Run: headless pygame with SDL's dummy video driver; simulated clock (each Clock.tick advances the game by its frame time, no real sleeping); random seed 0; keys injected as events and as key.get_pressed() state; no mouse input.
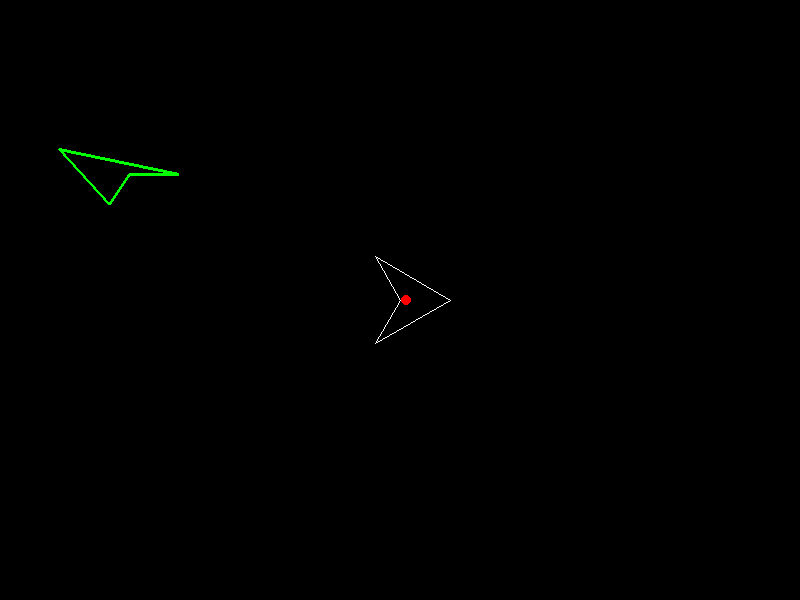
Frame 1 of 4 · flips 1–60 · no input
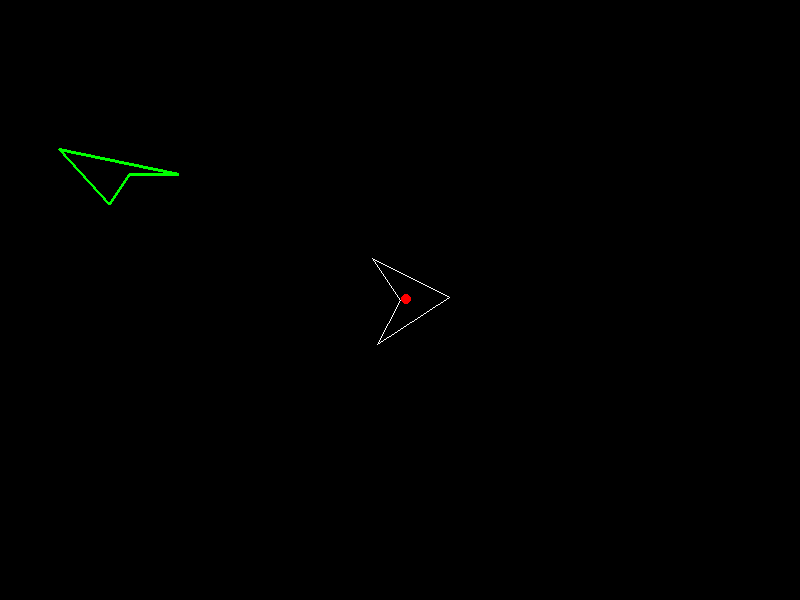
Frame 2 of 4 · flips 61–180 · tapped SPACE, RETURN · held RIGHT (→), D
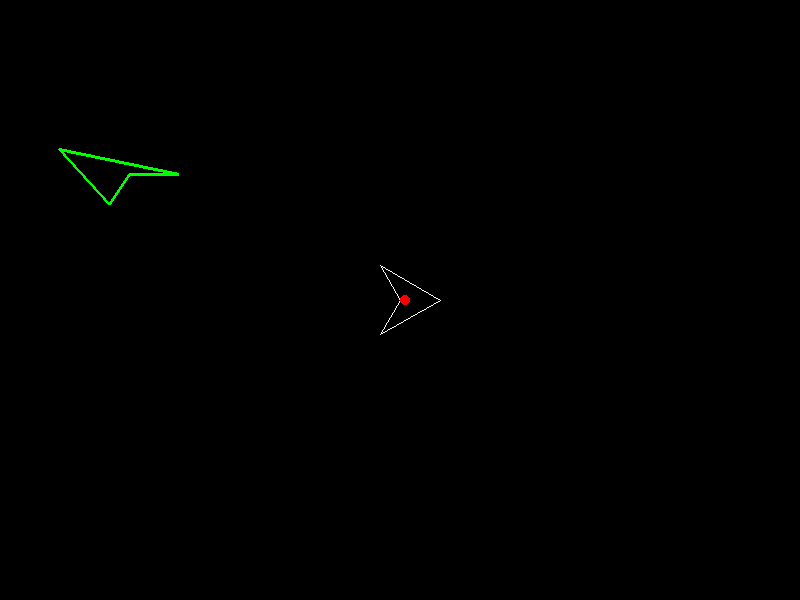
Frame 3 of 4 · flips 181–300 · held DOWN (↓), S
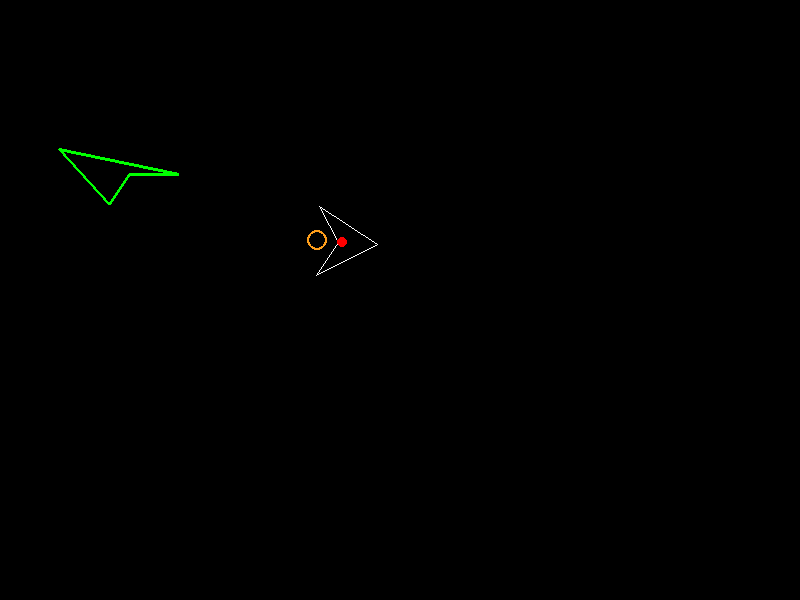
Frame 4 of 4 · flips 301–420 · held LEFT (←), A, UP (↑), W

The pygame program that drew these frames:

import pygame, sys
import math
from pygame.locals import *

class Bullet(pygame.sprite.Sprite):
    def __init__(self, radian_angle, center):
        pygame.sprite.Sprite.__init__(self)
        self.image = pygame.Surface((4, 4))
        self.rect = self.image.get_rect()
        pygame.draw.circle(self.image, (255, 255, 255), (2, 2), 2)
        self.radian_angle = radian_angle
        self.radius = 70
        self.bullet_center = [center[0], center[1]]
        self.original_center = center
        
        ### flags
        self.exceed_pos_x = False
        self.exceed_neg_x = False
        self.pass_boundary = False
        self.pass_boundary_neg_x = False
        
        self.exceed_pos_y = False
        self.pass_boundary_pos_y = False
        self.exceed_neg_y = False
        self.pass_boundary_neg_y = False
    
    def update(self):
        length_x_fire = math.cos(self.radian_angle) * self.radius 
        length_y_fire = math.sin(self.radian_angle) * self.radius 
        x_fire = int(self.bullet_center[0] + length_x_fire)
        y_fire = int(self.bullet_center[1] - length_y_fire)
        self.rect.center = [x_fire, y_fire], 
        print (self.rect)
        
        self.radius = self.radius + 13
        
        if self.exceed_pos_x == True:
            #self.new_x_pos = self.bullet_center
            self.bullet_center[0] = 0
            self.radius = 0
            self.pass_boundary = True
            self.exceed_pos_x = False
            
        if self.exceed_neg_x == True:
            self.bullet_center[0] = 790
            self.radius = 0
            self.pass_boundary_neg_x = True
            self.exceed_neg_x = False
    
        if self.exceed_pos_y == True:
            self.bullet_center[1] = 0
            self.radius = 0
            self.pass_boundary_pos_y = True
            self.exceed_pos_y = False
            
        if self.exceed_neg_y == True:
            self.bullet_center[1] = 600
            self.radius = 0
            self.pass_boundary_neg_y = True
            self.exceed_neg_y = False
        
        #if self.rect.centerx > 800:
        #    self.rect.centerx = 0
        
class Rock(pygame.sprite.Sprite):
    def __init__(self):
        pygame.sprite.Sprite.__init__(self)
        self.image = pygame.Surface((150, 150))
        self.rect = pygame.draw.polygon(self.image, (0, 255, 0), [(100, 100),
            (150, 100), (30, 75), (80, 130)], 3)
    


pygame.init()


RED = ((255, 0, 0))
GREEN = ((0, 255, 0))
ORANGE = ((254, 158, 27))
center = [400, 300]
size = 10
angle = 0
WHITE = ((255, 255, 255))
radius = 50

screen_size = (800, 600)
windowSurface = pygame.display.set_mode(screen_size)


clock = pygame.time.Clock()
FPS = 30

forward = False
fume = False

direction = "stop"
fire = False
bullet_group = pygame.sprite.Group()

rock = Rock()
rock_group = pygame.sprite.Group()
rock_group.add(rock)

while True:
    for event in pygame.event.get():
        if event.type == QUIT:
            pygame.quit()
            sys.exit()
        if event.type == KEYDOWN:
            if event.key == K_RIGHT:
                direction = "right"
            if event.key == K_LEFT:
                direction = "left"
            if event.key == K_s:
                radius = radius - 10
            if event.key == K_l:
                radius = radius + 10
            if event.key == K_UP:
                forward = True
                fume = True
            if event.key == K_SPACE:
                fire = True
        if event.type == KEYUP:
            if event.key == K_UP:
                forward = False
                fume = False
            if event.key == K_RIGHT:
                direction = "stop"
            if event.key == K_LEFT:
                direction = "stop"
            
    
    radian_angle = math.radians(angle)
    length_x = math.cos(radian_angle) * radius
    length_y = math.sin(radian_angle) * radius
    
    x = int(center[0] + length_x)
    y = int(center[1] - length_y)
            
####
    angle_2 = math.radians(angle + 120)
    length_x_2 = math.cos(angle_2) * radius
    length_y_2 = math.sin(angle_2) * radius
    x_2 = int(center[0] + length_x_2)
    y_2 = int(center[1] - length_y_2)
    
####
    angle_3 = math.radians(angle + 240)
    length_x_3 = math.cos(angle_3) * radius
    length_y_3 = math.sin(angle_3) * radius
    x_3 = int(center[0] + length_x_3)
    y_3 = int(center[1] - length_y_3)
    
###
    length_x_motion = math.cos(radian_angle) * radius / 8
    length_y_motion = math.sin(radian_angle) * radius / 8
    x_motion = int(center[0] + length_x_motion)
    y_motion = int(center[1] - length_y_motion)
     
###
    angle_4 = math.radians(angle + 180)
    length_x_4 = math.cos(angle_4) * radius
    length_y_4 = math.sin(angle_4) * radius
    x_4 = int(center[0] + length_x_4)
    y_4 = int(center[1] - length_y_4)
    
    thrust_x = (x_2 + x_3) / 2
    thrust_y = (y_2 + y_3) / 2
    

    windowSurface.fill((0, 0, 0))
    
    #pygame.draw.circle(windowSurface, RED, center, size)
    #pygame.draw.circle(windowSurface, GREEN, (x, y), size)
    #pygame.draw.circle(windowSurface, GREEN, (x_2, y_2), size)
    #pygame.draw.circle(windowSurface, GREEN, (x_3, y_3), size)
    #
    rock_group.draw(windowSurface)
    
    pygame.draw.line(windowSurface, WHITE, (x,y), (x_2, y_2))
    pygame.draw.line(windowSurface, WHITE, (x_2, y_2), (center))
    pygame.draw.line(windowSurface, WHITE, (center), (x_3, y_3))
    pygame.draw.line(windowSurface, WHITE, (x_3, y_3), (x, y))
    
    pygame.draw.circle(windowSurface, RED, (x_motion, y_motion), size / 2)
    bullet_group.update()
    bullet_group.draw(windowSurface)
    
    
    
    
    if angle >= 360:
        angle = 0
    if direction == "left":
        angle = angle + 3
        print(angle)
    if direction == "right":
        angle = angle - 3
        
    if forward == True:
        center = [x_motion, y_motion]
        
    if fume == True:
        pygame.draw.circle(windowSurface, ORANGE, (thrust_x, thrust_y), size, 2)
        
    if center[0] > screen_size[0]:
        center[0] = 0
    if center[0] < 0:
        center[0] = screen_size[0]
    if center[1] > screen_size[1]:
        center[1] = 0
    if center[1] < 0:
        center[1] = screen_size[1]
        
    if fire == True:
        bullet = Bullet(radian_angle, center)
        bullet_group.add(bullet)
        fire = False
        
    for bullet in bullet_group:
        if bullet.rect.centerx > screen_size[0]:
            bullet.exceed_pos_x = True
            print("exceeded screen width")
        
        
        if bullet.rect.centerx < 0:
            bullet.exceed_neg_x = True            
            
            
        if bullet.rect.centery > 600:
            bullet.exceed_pos_y = True
            
        if bullet.rect.centery < 0:
            bullet.exceed_neg_y = True
            
    ####### checking boundaries
        if bullet.pass_boundary == True:
            if bullet.radius > bullet.original_center[0] - 300:
                bullet_group.remove(bullet)
                #bullet.pass_boundary = False
        
        if bullet.pass_boundary_neg_x == True:
            if bullet.radius > bullet.original_center[0] + 300:
                bullet_group.remove(bullet)
                
        
        if bullet.pass_boundary_pos_y == True:
            if bullet.radius > bullet.original_center[1] - 300:
                bullet_group.remove(bullet)
                
        if bullet.pass_boundary_neg_y == True:
            if bullet.radius > bullet.original_center[1] + 200:
                bullet_group.remove(bullet)
        
    pygame.sprite.groupcollide(bullet_group, rock_group, True, True)
    
    clock.tick(FPS)
    pygame.display.update()
    
